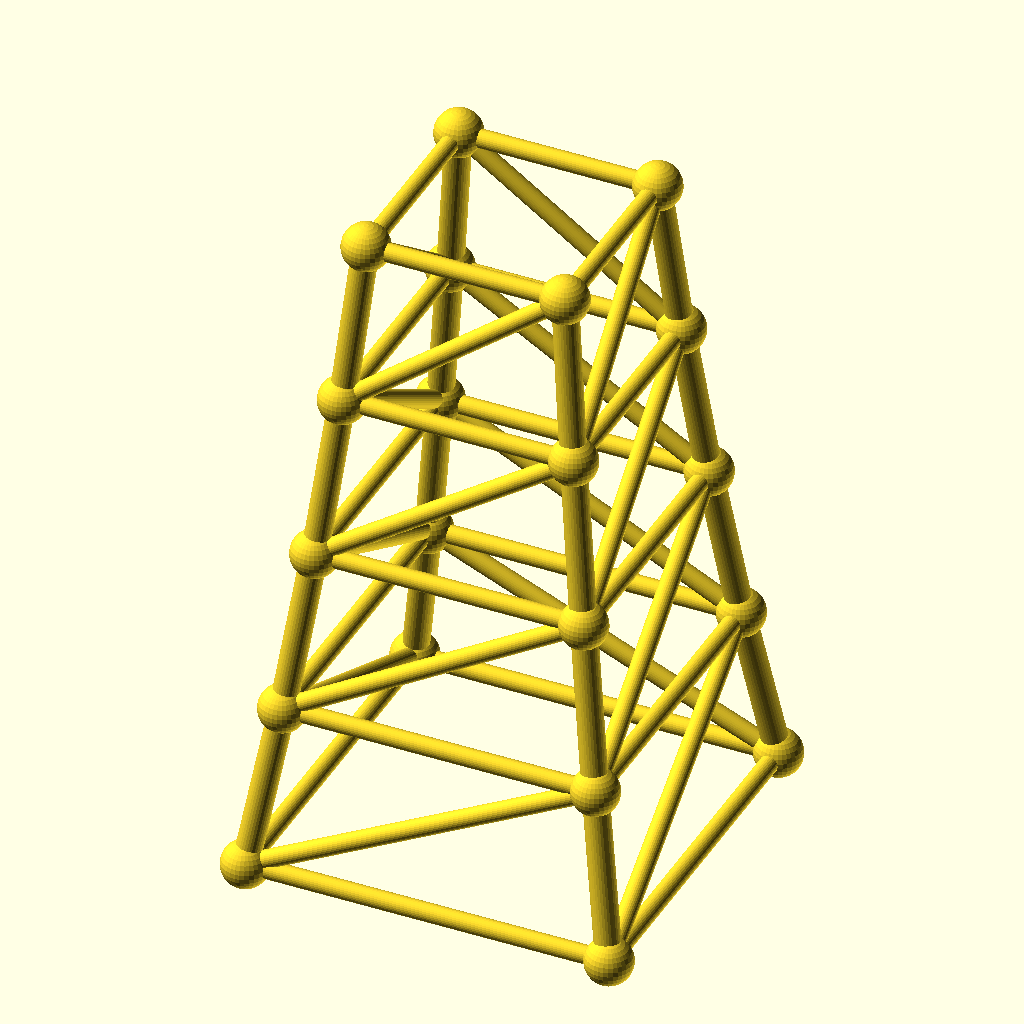
Cell 1: the model at its default parameters.
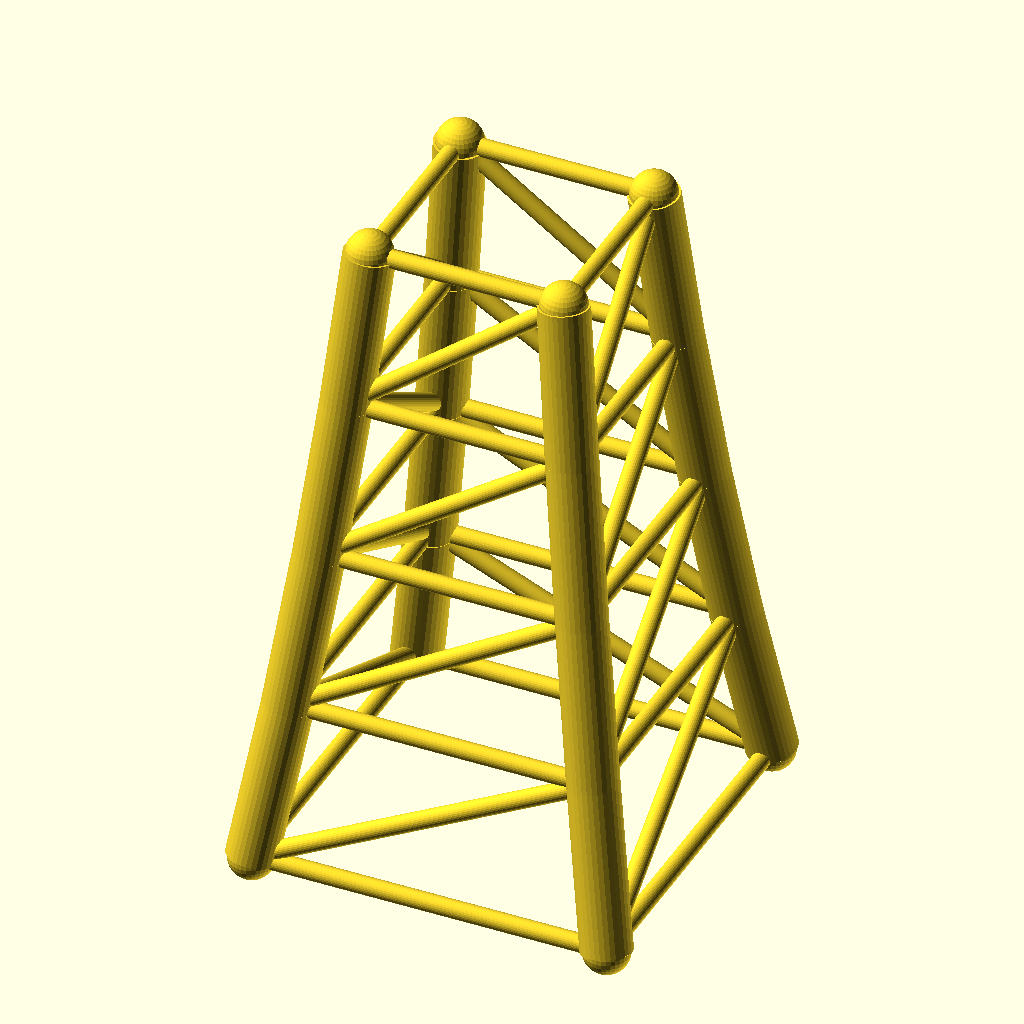
Cell 2: the same model with chord_r = 5.6.
All cells are drawn from the same view direction (rotation 55°, 0°, 25°, orthographic, colour scheme Cornfield), but the view is re-fitted for each cell, so position and scale can differ between cells as well as the parameter.
OpenSCAD source file optional_data/data/gen3/steptowers/part_0072.scad:
$fn = 32;

// ----------------------------------------------------------------------
// Stepped tower: 80 mm base, 4 tiers to 144 mm
// ----------------------------------------------------------------------

// --- parameters (mm) ---
tiers = 4;                // number of tiers
tier_h = 36;              // tier height
base_w = 80;              // bottom footprint width
taper = 0.86;             // footprint shrink per tier
chord_r = 2.8;            // leg radius
diag_r = 2;               // brace radius
joint_r = 5.16;           // joint ball radius

cx = [-1, 1, 1, -1];
cy = [-1, -1, 1, 1];
widths = [80, 68.8, 59.17, 50.88, 43.76];
heights = [0, 36, 72, 108, 144];

module member(a, b, r) {
  /* rod: cylinder from joint a to joint b */
  d = b - a;
  length = norm(d);
  translate(a) rotate([0, acos(d[2] / length), atan2(d[1], d[0])])
    cylinder(h = length, r = r);
}

module joint(p, r) {
  /* ball at the joint centre */
  translate(p) sphere(r = r);
}

/* legs */
for (l = [0 : tiers - 1]) {
  for (c = [0 : 3]) {
    member([cx[c] * widths[l] / 2, cy[c] * widths[l] / 2, heights[l]], [cx[c] * widths[l + 1] / 2, cy[c] * widths[l + 1] / 2, heights[l + 1]], chord_r);
  }
}
/* ring at every level */
for (l = [0 : tiers]) {
  member([cx[0] * widths[l] / 2, cy[0] * widths[l] / 2, heights[l]], [cx[1] * widths[l] / 2, cy[1] * widths[l] / 2, heights[l]], diag_r);
  member([cx[1] * widths[l] / 2, cy[1] * widths[l] / 2, heights[l]], [cx[2] * widths[l] / 2, cy[2] * widths[l] / 2, heights[l]], diag_r);
  member([cx[2] * widths[l] / 2, cy[2] * widths[l] / 2, heights[l]], [cx[3] * widths[l] / 2, cy[3] * widths[l] / 2, heights[l]], diag_r);
  member([cx[3] * widths[l] / 2, cy[3] * widths[l] / 2, heights[l]], [cx[0] * widths[l] / 2, cy[0] * widths[l] / 2, heights[l]], diag_r);
}
/* face crosses, one X per face per tier */
for (l = [0 : tiers - 1]) {
  member([cx[0] * widths[l] / 2, cy[0] * widths[l] / 2, heights[l]], [cx[1] * widths[l + 1] / 2, cy[1] * widths[l + 1] / 2, heights[l + 1]], diag_r);
  member([cx[1] * widths[l] / 2, cy[1] * widths[l] / 2, heights[l]], [cx[2] * widths[l + 1] / 2, cy[2] * widths[l + 1] / 2, heights[l + 1]], diag_r);
  member([cx[2] * widths[l] / 2, cy[2] * widths[l] / 2, heights[l]], [cx[3] * widths[l + 1] / 2, cy[3] * widths[l + 1] / 2, heights[l + 1]], diag_r);
  member([cx[3] * widths[l] / 2, cy[3] * widths[l] / 2, heights[l]], [cx[0] * widths[l + 1] / 2, cy[0] * widths[l + 1] / 2, heights[l + 1]], diag_r);
}
/* joint balls */
for (l = [0 : tiers]) {
  for (c = [0 : 3]) joint([cx[c] * widths[l] / 2, cy[c] * widths[l] / 2, heights[l]], joint_r);
}
Customizer parameters (derived from the source; name, type, default, range or options):
tiers: number, default 4
tier_h: number, default 36
base_w: number, default 80
taper: number, default 0.86
chord_r: number, default 2.8
diag_r: number, default 2
joint_r: number, default 5.16
cx: vector, default [-1, 1, 1, -1]
cy: vector, default [-1, -1, 1, 1]
